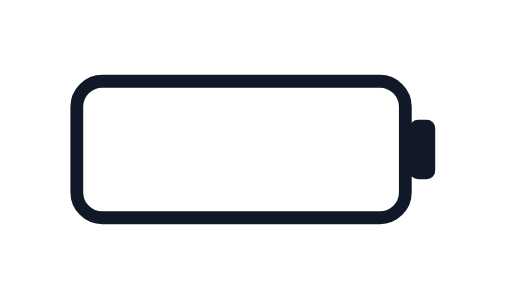
t = 0.00 s
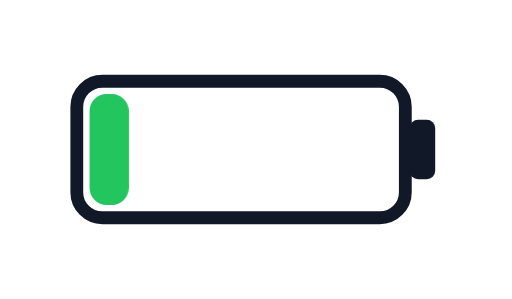
t = 0.53 s
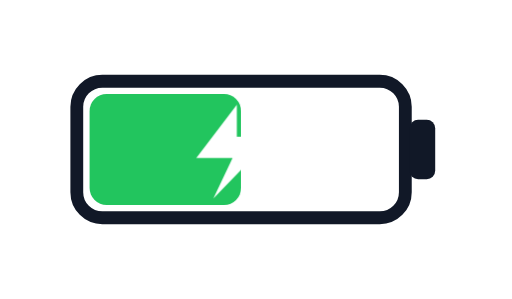
t = 1.05 s
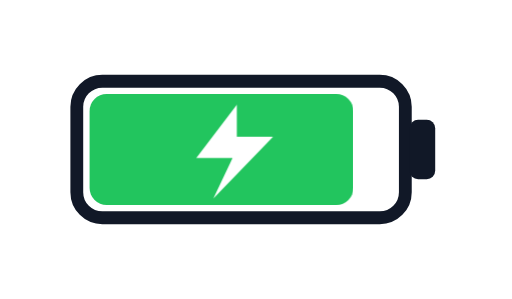
t = 1.58 s
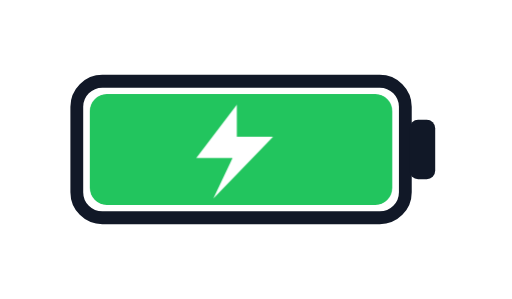
t = 2.10 s
t = 2.55 s: frame unchanged from t = 2.10 s, image omitted

The animated SVG that drew these frames (rendered in a browser with its animation timeline set to each time). Animation: 1 CSS @keyframes rule; one cycle of 3.00 s, repeats indefinitely.

<svg xmlns="http://www.w3.org/2000/svg" viewBox="0 0 240 140" width="480" height="280">
<defs><clipPath id="clip"><rect x="42" y="44" width="142" height="52" rx="8"/></clipPath></defs>
<style>.fill{fill:#22c55e;animation:c 3s ease-in-out infinite}@keyframes c{0%{transform:translateX(-142px)}70%,100%{transform:translateX(0)}}</style>
<rect width="240" height="140" rx="20" fill="#fff"/>
<rect x="36" y="38" width="154" height="64" rx="12" fill="none" stroke="#111827" stroke-width="6"/>
<rect x="192" y="56" width="12" height="28" rx="4" fill="#111827"/>
<g clip-path="url(#clip)"><rect class="fill" x="42" y="44" width="142" height="52" rx="8"/></g>
<path d="M111 49 L92 74 H109 L100 93 L128 64 H111 Z" fill="#fff"/>
</svg>
